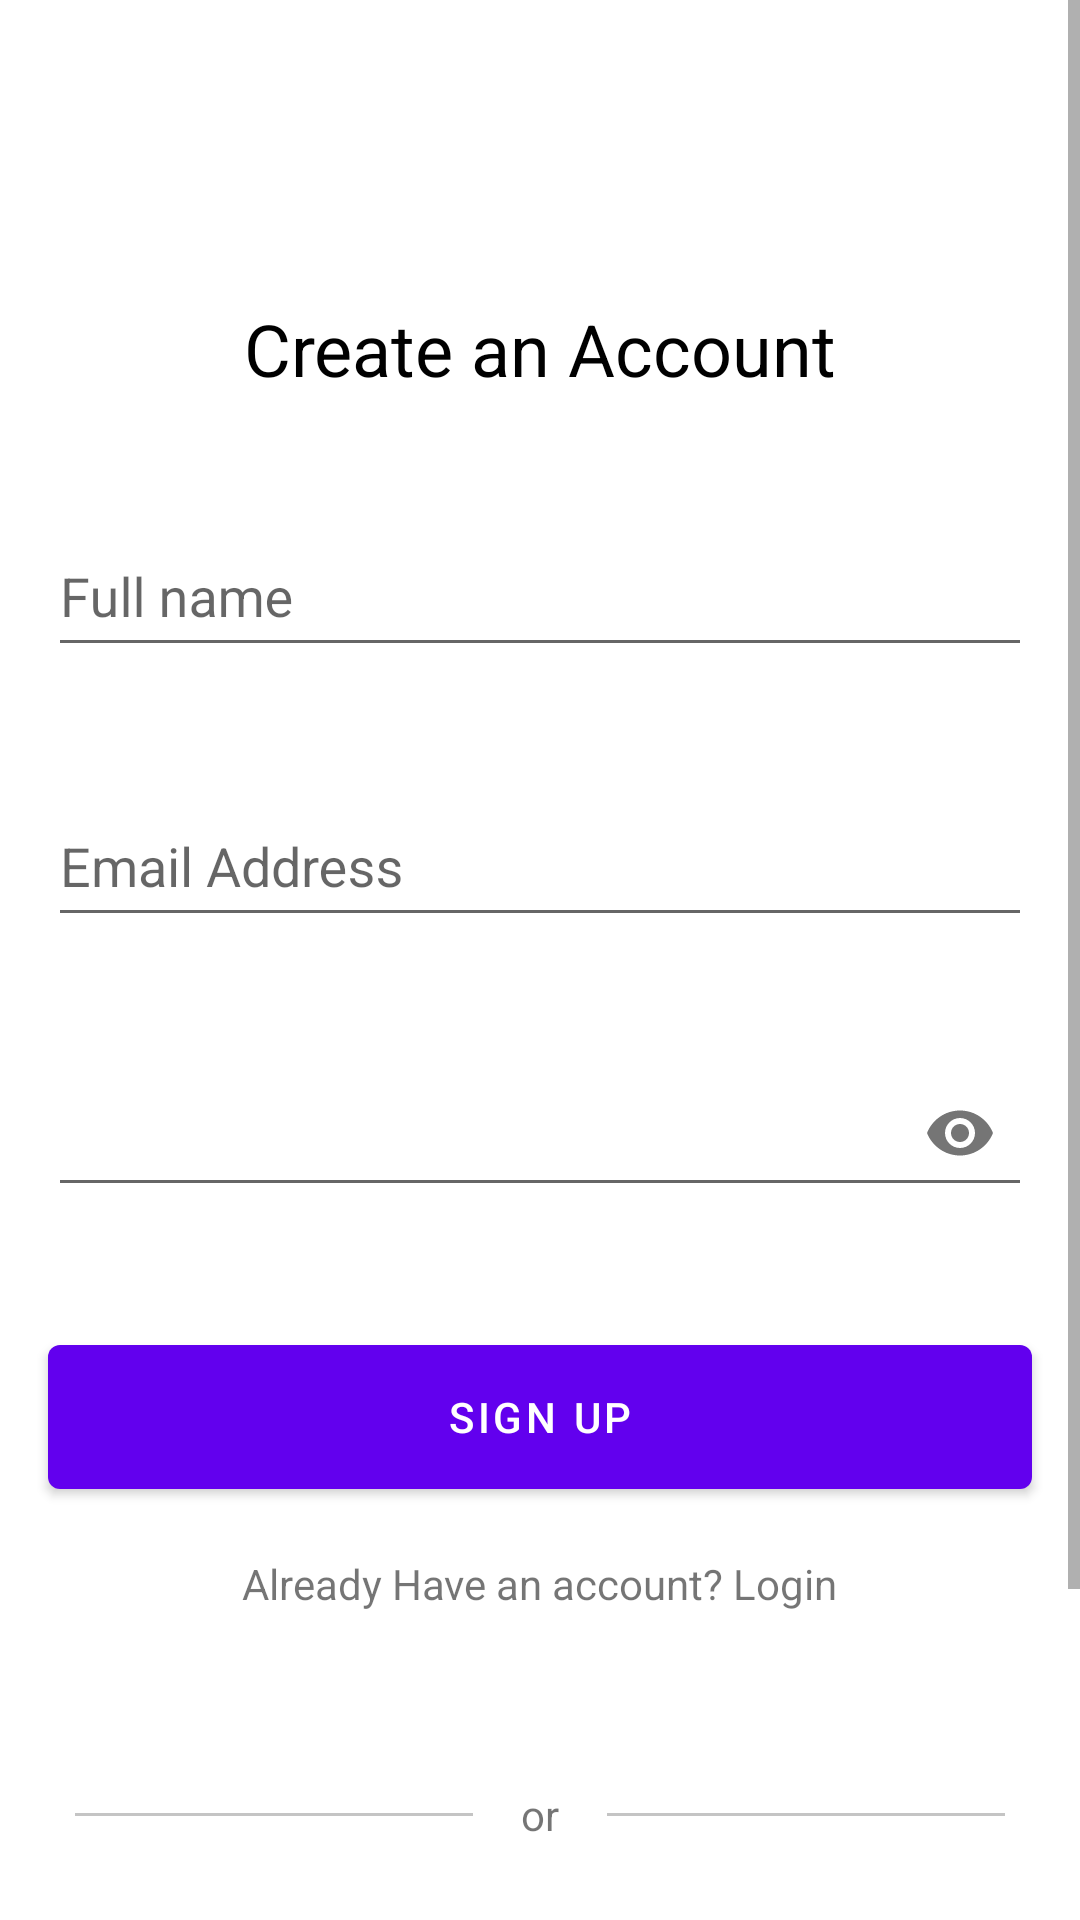

Reconstruct the res/layout file that produces this screen, plus the resources it refers to.
<!-- AndroidManifest.xml: application theme Theme.FirebaseAndroidAuthSample -->
<!-- res/layout/fragment_sign_up.xml -->
<?xml version="1.0" encoding="utf-8"?>
<ScrollView xmlns:android="http://schemas.android.com/apk/res/android"
    xmlns:app="http://schemas.android.com/apk/res-auto"
    xmlns:tools="http://schemas.android.com/tools"
    android:layout_width="match_parent"
    android:layout_height="match_parent"
    tools:context="io.kulloveth.firebaseandroidauthsample.ui.signup.SignUpFragment">

    <androidx.constraintlayout.widget.ConstraintLayout
        android:layout_width="match_parent"
        android:layout_height="wrap_content">

        


        <androidx.constraintlayout.widget.Guideline
            android:id="@+id/guidline"
            android:layout_width="wrap_content"
            android:layout_height="wrap_content"
            android:orientation="horizontal"
            app:layout_constraintGuide_begin="@dimen/dimens_100dp" />

        <TextView
            android:id="@+id/createTv"
            android:layout_width="wrap_content"
            android:layout_height="wrap_content"
            android:text="Create an Account"
            android:textColor="#000"
            android:textSize="24sp"
            app:layout_constraintEnd_toEndOf="parent"
            app:layout_constraintStart_toStartOf="parent"
            app:layout_constraintTop_toBottomOf="@id/guidline" />

        <com.google.android.material.textfield.TextInputLayout
            android:id="@+id/fullNameIl"
            style="@style/Widget.Design.TextInputLayout"
            android:layout_width="match_parent"
            android:layout_height="60dp"
            android:layout_marginStart="@dimen/standard_padding"
            android:layout_marginTop="30dp"
            android:layout_marginEnd="@dimen/standard_padding"
            android:hint="Full name"
            app:boxStrokeColor="@color/purple_700"
            app:layout_constraintTop_toBottomOf="@id/createTv">

            <com.google.android.material.textfield.TextInputEditText
                android:id="@+id/fullNameEt"
                android:layout_width="match_parent"
                android:layout_height="match_parent"
                android:drawablePadding="8dp"
                android:textColor="#000" />
        </com.google.android.material.textfield.TextInputLayout>

        <com.google.android.material.textfield.TextInputLayout
            android:id="@+id/emailIl"
            style="@style/Widget.Design.TextInputLayout"
            android:layout_width="match_parent"
            android:layout_height="60dp"
            android:layout_marginStart="@dimen/standard_padding"
            android:layout_marginTop="30dp"
            android:layout_marginEnd="@dimen/standard_padding"
            android:hint="Email Address"
            app:boxStrokeColor="@color/purple_700"
            app:hintTextColor="?attr/colorPrimary"
            app:layout_constraintTop_toBottomOf="@id/fullNameIl">

            <com.google.android.material.textfield.TextInputEditText
                android:id="@+id/emailEt"
                android:layout_width="match_parent"
                android:layout_height="match_parent"
                android:inputType="textEmailAddress"
                android:textColor="#000" />
        </com.google.android.material.textfield.TextInputLayout>

        <com.google.android.material.textfield.TextInputLayout
            android:id="@+id/passwordIl"
            style="@style/Widget.Design.TextInputLayout"
            android:layout_width="match_parent"
            android:layout_height="60dp"
            android:layout_marginStart="@dimen/standard_padding"
            android:layout_marginTop="30dp"
            android:layout_marginEnd="@dimen/standard_padding"
            app:boxStrokeColor="@color/purple_700"
            app:hintTextColor="?attr/colorPrimary"
            app:passwordToggleEnabled="true"
            app:layout_constraintTop_toBottomOf="@id/emailIl">

            <com.google.android.material.textfield.TextInputEditText
                android:id="@+id/passwordEt"
                android:layout_width="match_parent"
                android:layout_height="match_parent"
                android:inputType="textPassword"
                android:textColor="#000" />
        </com.google.android.material.textfield.TextInputLayout>


        <com.google.android.material.button.MaterialButton
            android:id="@+id/signUpBtn"
            android:layout_width="match_parent"
            android:layout_height="60dp"
            android:layout_marginStart="@dimen/standard_padding"
            android:layout_marginTop="@dimen/dimens_40dp"
            android:layout_marginEnd="@dimen/standard_padding"
            android:text="sign up"
            app:layout_constraintTop_toBottomOf="@id/passwordIl" />

        <androidx.appcompat.widget.AppCompatTextView
            android:id="@+id/loginTv"
            android:layout_width="wrap_content"
            android:layout_height="wrap_content"
            android:layout_marginTop="@dimen/standard_padding"
            android:text="Already Have an account? Login"
            app:layout_constraintEnd_toEndOf="parent"
            app:layout_constraintStart_toStartOf="parent"
            app:layout_constraintTop_toBottomOf="@id/signUpBtn" />

        <TextView
            android:id="@+id/orTv"
            android:layout_width="wrap_content"
            android:layout_height="wrap_content"
            android:layout_marginTop="58dp"
            android:text="or"
            app:layout_constraintEnd_toEndOf="parent"
            app:layout_constraintStart_toStartOf="parent"
            app:layout_constraintTop_toBottomOf="@id/loginTv" />

        <View
            android:layout_width="0dp"
            android:layout_height="1dp"
            android:layout_marginStart="25dp"
            android:layout_marginEnd="@dimen/standard_padding"
            android:background="#C4C4C4"
            app:layout_constraintBottom_toBottomOf="@id/orTv"
            app:layout_constraintEnd_toStartOf="@id/orTv"
            app:layout_constraintStart_toStartOf="parent"
            app:layout_constraintTop_toTopOf="@id/orTv" />

        <View
            android:layout_width="0dp"
            android:layout_height="1dp"
            android:layout_marginStart="@dimen/standard_padding"
            android:layout_marginEnd="25dp"
            android:background="#C4C4C4"
            app:layout_constraintBottom_toBottomOf="@id/orTv"
            app:layout_constraintEnd_toEndOf="parent"
            app:layout_constraintStart_toEndOf="@id/orTv"
            app:layout_constraintTop_toTopOf="@id/orTv" />

        <com.google.android.gms.common.SignInButton
            android:id="@+id/google_signIn"
            android:layout_width="match_parent"
            android:layout_height="wrap_content"
            android:layout_marginTop="@dimen/dimens_40dp"
            app:layout_constraintBottom_toBottomOf="parent"
            app:layout_constraintTop_toBottomOf="@id/orTv"
            android:layout_marginBottom="@dimen/dimens_100dp"
            android:layout_marginStart="@dimen/standard_padding"
            android:layout_marginEnd="@dimen/standard_padding" />

    </androidx.constraintlayout.widget.ConstraintLayout>
</ScrollView>
<!-- resources referenced by this layout -->
<resources>
  <dimen name="dimens_100dp">100dp</dimen>
  <dimen name="dimens_40dp">40dp</dimen>
  <dimen name="standard_padding">16dp</dimen>
  <style name="Theme.FirebaseAndroidAuthSample" parent="Theme.MaterialComponents.DayNight.DarkActionBar">
          
          <item name="colorPrimary">@color/purple_500</item>
          <item name="colorPrimaryVariant">@color/purple_700</item>
          <item name="colorOnPrimary">@color/white</item>
          
          <item name="colorSecondary">@color/teal_200</item>
          <item name="colorSecondaryVariant">@color/teal_700</item>
          <item name="colorOnSecondary">@color/black</item>
          
          <item name="android:statusBarColor" tools:targetApi="l">?attr/colorPrimaryVariant</item>
          
      </style>
  <!-- not gathered from this repository: default colours our renderer supplied (Android Studio template values) -->
  <color name="purple_500">#FF6200EE</color>
  <color name="purple_700">#FF3700B3</color>
  <color name="teal_200">#FF03DAC5</color>
  <color name="teal_700">#FF018786</color>
  <color name="black">#FF000000</color>
  <color name="white">#FFFFFFFF</color>
</resources>
